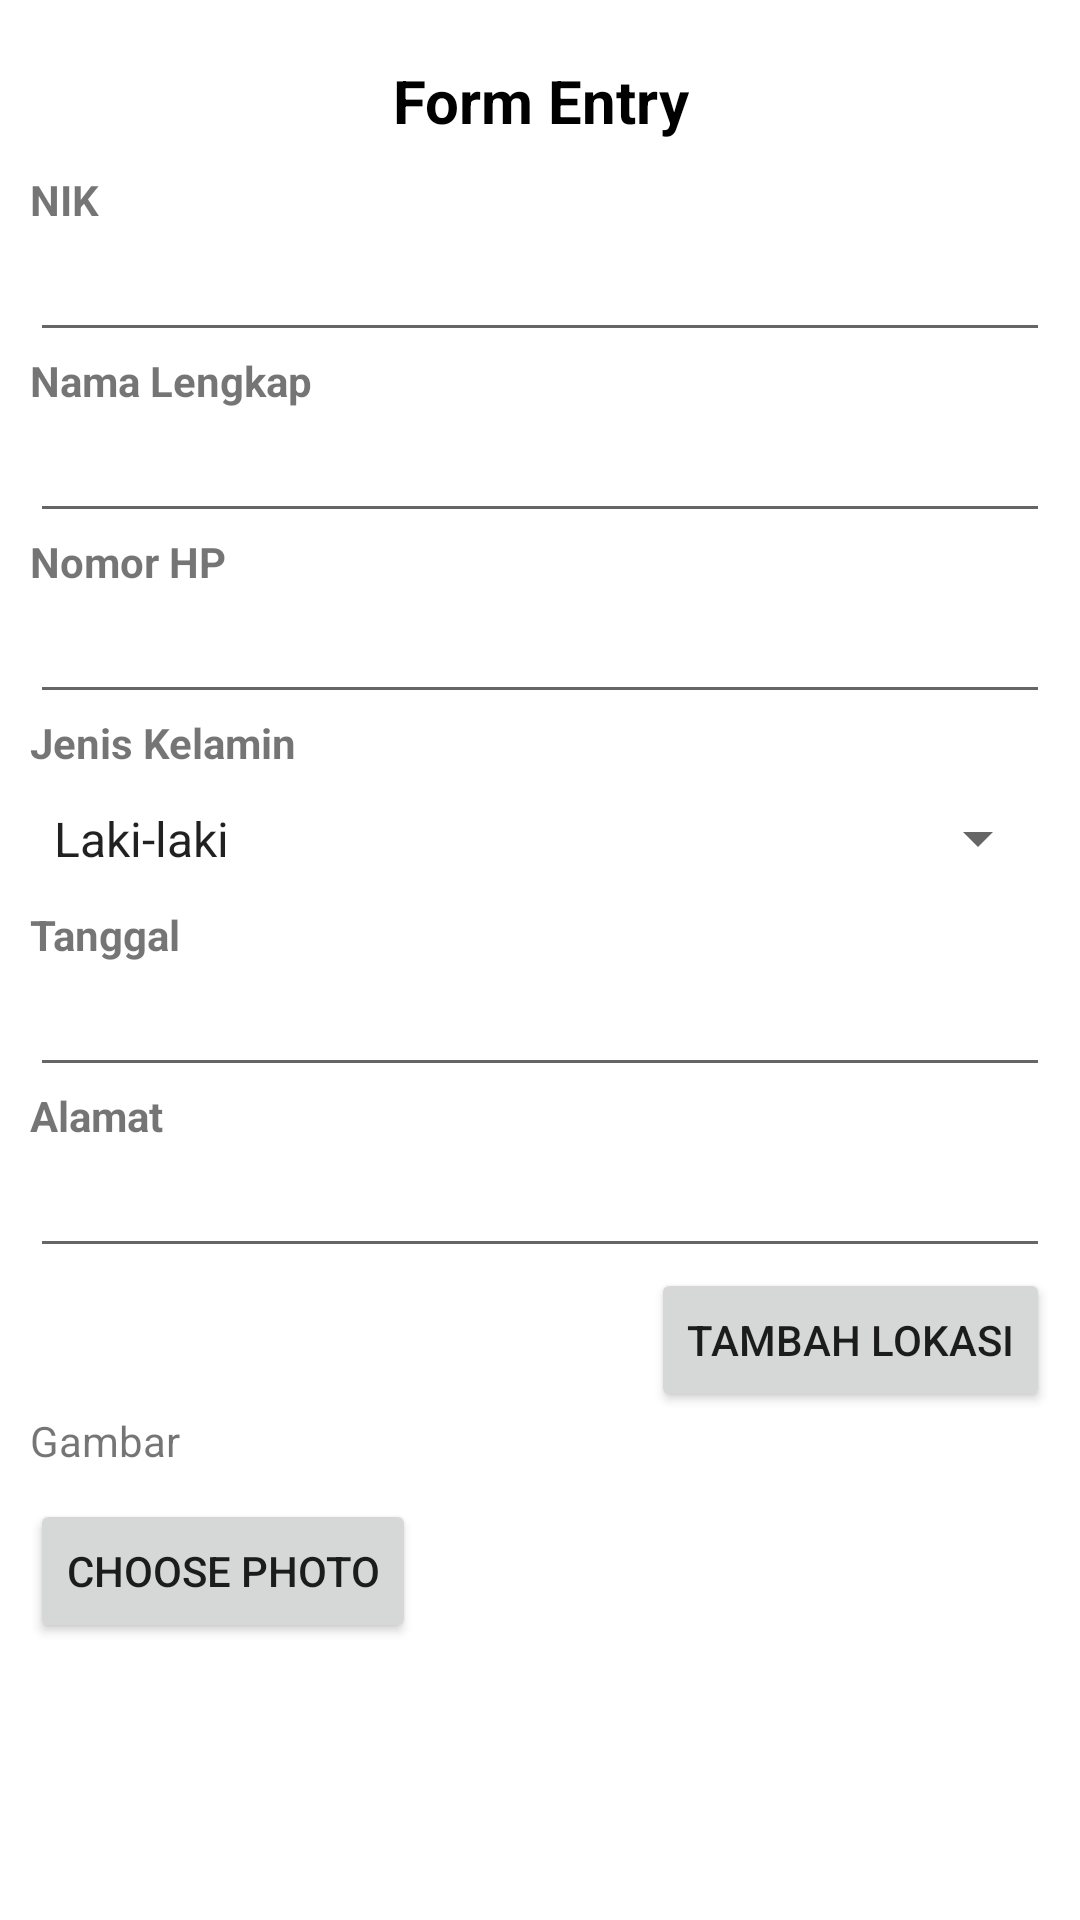

Here is an Android app screen rendered from its layout file. Give the layout XML and the strings, colors and styles it references.
<!-- AndroidManifest.xml: application theme Theme.AplikasiKPU -->
<!-- res/layout/activity_add.xml -->
<?xml version="1.0" encoding="utf-8"?>
<ScrollView xmlns:android="http://schemas.android.com/apk/res/android"
    xmlns:app="http://schemas.android.com/apk/res-auto"
    xmlns:tools="http://schemas.android.com/tools"
    android:layout_width="match_parent"
    android:layout_height="match_parent"
    tools:context=".AddActivity">

    <LinearLayout
        android:layout_width="match_parent"
        android:layout_height="wrap_content"
        android:padding="10dp"
        android:orientation="vertical">
        <TextView
            android:layout_width="match_parent"
            android:layout_height="wrap_content"
            android:textAlignment="center"
            android:padding="10dp"
            android:textStyle="bold"
            android:textColor="@color/black"
            android:textSize="20dp"
            android:text="Form Entry">
        </TextView>
        <TextView
            android:layout_width="wrap_content"
            android:layout_height="wrap_content"
            android:text="NIK"
            android:textStyle="bold"/>
        <EditText
            android:id="@+id/txNomorNik_Add"
            android:layout_width="match_parent"
            android:layout_height="wrap_content"
            android:inputType="number"/>
        <TextView
            android:layout_width="wrap_content"
            android:layout_height="wrap_content"
            android:text="Nama Lengkap"
            android:textStyle="bold"/>
        <EditText
            android:id="@+id/txNama_Add"
            android:layout_width="match_parent"
            android:layout_height="wrap_content"
            android:inputType="textCapSentences"/>
        <TextView
        android:layout_width="wrap_content"
        android:layout_height="wrap_content"
        android:text="Nomor HP"
        android:textStyle="bold"/>
        <EditText
            android:id="@+id/txNomorhp_Add"
            android:layout_width="match_parent"
            android:layout_height="wrap_content"
            android:inputType="number"/>
        <TextView
            android:layout_width="wrap_content"
            android:layout_height="wrap_content"
            android:text="Jenis Kelamin"
            android:textStyle="bold"/>
        <Spinner
            android:id="@+id/spJK_Add"
            android:layout_width="match_parent"
            android:layout_height="45dp"
            android:entries="@array/jenis_kelamin"/>
        <TextView
            android:layout_width="wrap_content"
            android:layout_height="wrap_content"
            android:text="Tanggal"
            android:textStyle="bold"/>
        <EditText
            android:id="@+id/txTanggal_Add"
            android:layout_width="match_parent"
            android:layout_height="wrap_content"
            android:inputType="textCapSentences"/>
        <TextView
            android:id="@+id/tvLocation"
            android:layout_width="wrap_content"
            android:layout_height="wrap_content"
            android:text="Alamat"
            android:textStyle="bold"/>
        <EditText
            android:id="@+id/txAlamat_Add"
            android:layout_width="match_parent"
            android:layout_height="wrap_content"
            android:inputType="textCapSentences"/>
        <Button
            android:id="@+id/btnGetLocation"
            android:layout_width="wrap_content"
            android:layout_height="wrap_content"
            android:text="Tambah Lokasi"
            android:layout_gravity="end"
            android:onClick="getLocation"
            />
        <TextView
            android:layout_width="match_parent"
            android:layout_height="wrap_content"
            android:paddingBottom="10dp"
            android:text="Gambar">
        </TextView>
        <Button
            android:id="@+id/btnChoosePhoto"
            android:layout_width="wrap_content"
            android:layout_height="wrap_content"
            android:text="Choose Photo"
            android:onClick="Pilih Gambar" />

        <ImageView
            android:id="@+id/image_view"
            android:layout_width="match_parent"
            android:layout_height="wrap_content"
            android:layout_marginTop="16dp"
            android:src="@drawable/baseline_image_24"
            android:contentDescription="Selected Photo" />
    </LinearLayout>
</ScrollView>
<!-- resources referenced by this layout -->
<resources>
  <string-array name="jenis_kelamin">
          <item>Laki-laki</item>
          <item>Perempuan</item>
      </string-array>
  <style name="Theme.AplikasiKPU" parent="Theme.MaterialComponents.DayNight.DarkActionBar">
          
          <item name="colorPrimary">@color/purple_500</item>
          <item name="colorPrimaryVariant">@color/purple_700</item>
          <item name="colorOnPrimary">@color/white</item>
          
          <item name="colorSecondary">@color/teal_200</item>
          <item name="colorSecondaryVariant">@color/teal_700</item>
          <item name="colorOnSecondary">@color/black</item>
          
          <item name="android:statusBarColor">?attr/colorPrimaryVariant</item>
          
      </style>
  <!-- not gathered from this repository: default colours our renderer supplied (Android Studio template values) -->
  <color name="purple_500">#FF6200EE</color>
  <color name="purple_700">#FF3700B3</color>
  <color name="teal_200">#FF03DAC5</color>
  <color name="teal_700">#FF018786</color>
  <color name="black">#FF000000</color>
  <color name="white">#FFFFFFFF</color>
</resources>
